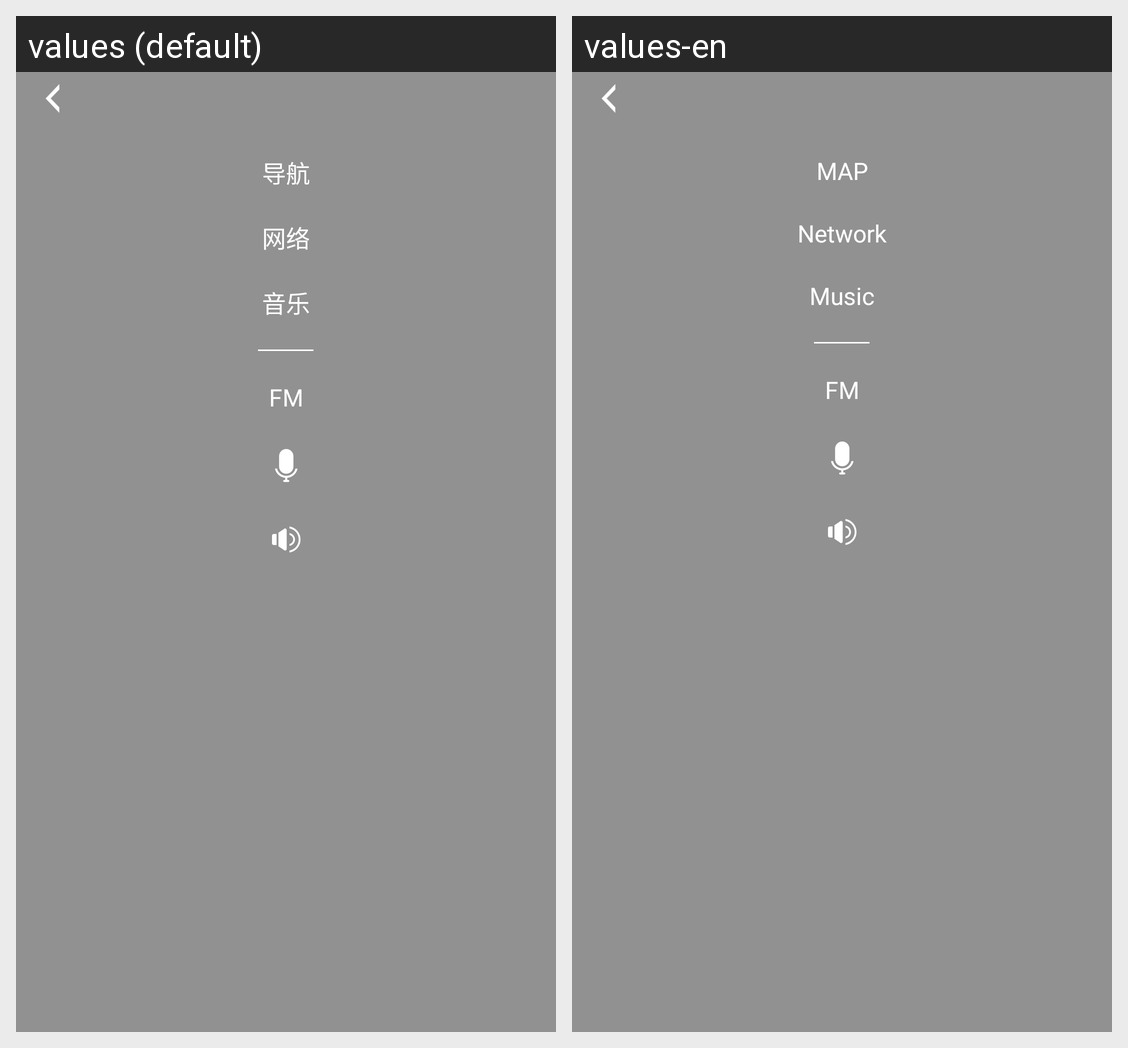

This grid shows one Android layout under two languages. Give, for every string resource on the screen, its name, the default text and each shown locale's text.
Android screen res/layout/menu_window.xml rendered under 2 locales, left to right: values (default), values-en. Device: Nexus 5 (rendered at 1080×1920; each locale shown at half size, 540×960, under a caption strip naming it); theme AppTheme.
Strings drawn on this screen, with the default value and each locale's value (text and hints the layout hard-codes, and strings that could not be matched under every locale, appear in the picture but are not listed):

navigation
  values: 导航
  values-en: MAP

network
  values: 网络
  values-en: Network

music
  values: 音乐
  values-en: Music
